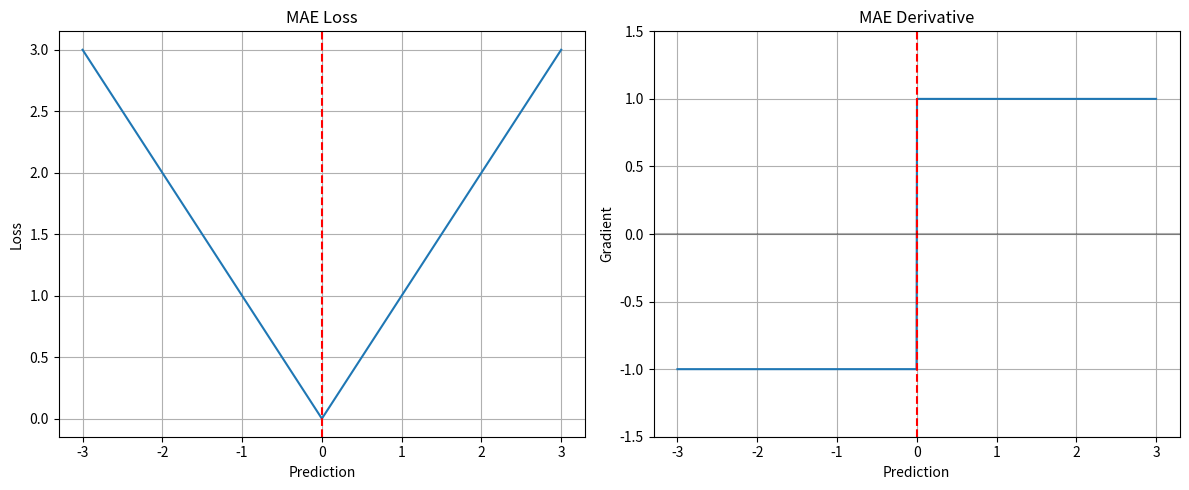

Source code (Python):
import numpy as np
import matplotlib.pyplot as plt

# 设置真实值y=0，预测值在-3到3之间变化
y = 0
y_pred = np.linspace(-3, 3, 1000)

# 计算MAE损失和导数
mae_loss = np.abs(y_pred - y)
mae_derivative = np.sign(y_pred - y)

# 绘图
plt.figure(figsize=(12, 5))

plt.subplot(1, 2, 1)
plt.plot(y_pred, mae_loss)
plt.axvline(x=y, color='r', linestyle='--')
plt.title('MAE Loss')
plt.xlabel('Prediction')
plt.ylabel('Loss')
plt.grid(True)

plt.subplot(1, 2, 2)
plt.plot(y_pred, mae_derivative)
plt.axvline(x=y, color='r', linestyle='--')
plt.axhline(y=0, color='k', linestyle='-', alpha=0.3)
plt.title('MAE Derivative')
plt.xlabel('Prediction')
plt.ylabel('Gradient')
plt.grid(True)
plt.ylim(-1.5, 1.5)

plt.tight_layout()
plt.show()